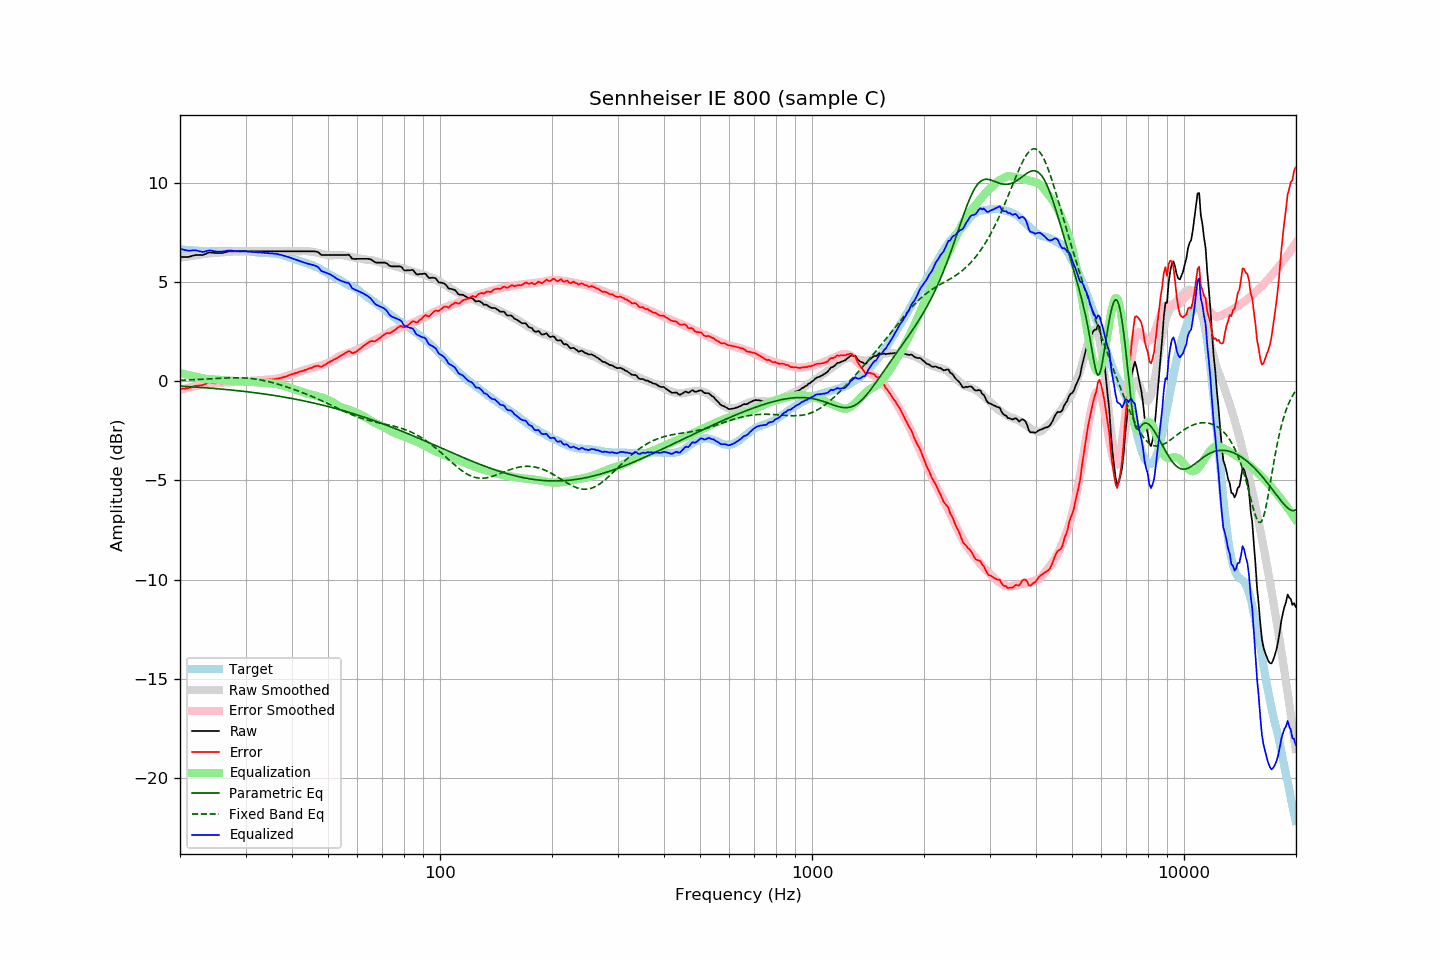

The file beside this chart, header and first rows:
frequency, raw, error, smoothed, error_smoothed, equalization, parametric_eq, fixed_band_eq, equalized_raw, equalized_smoothed, target
20.00, 6.27, -0.39, 6.25, -0.42, 0.42, -0.24, 0.05, 6.69, 6.67, 6.66
20.20, 6.27, -0.38, 6.26, -0.40, 0.40, -0.24, 0.06, 6.67, 6.66, 6.65
20.40, 6.27, -0.37, 6.27, -0.38, 0.38, -0.25, 0.06, 6.65, 6.65, 6.64
20.61, 6.27, -0.37, 6.28, -0.36, 0.36, -0.25, 0.06, 6.63, 6.64, 6.64
20.81, 6.27, -0.35, 6.29, -0.34, 0.34, -0.26, 0.07, 6.61, 6.63, 6.62
21.02, 6.27, -0.35, 6.30, -0.32, 0.32, -0.26, 0.07, 6.60, 6.62, 6.62
21.23, 6.29, -0.32, 6.31, -0.30, 0.30, -0.27, 0.07, 6.60, 6.62, 6.61
21.44, 6.31, -0.31, 6.32, -0.29, 0.29, -0.27, 0.08, 6.60, 6.61, 6.62
21.66, 6.34, -0.27, 6.33, -0.27, 0.27, -0.28, 0.08, 6.61, 6.60, 6.61
21.87, 6.36, -0.24, 6.34, -0.25, 0.25, -0.28, 0.09, 6.61, 6.60, 6.60
22.09, 6.37, -0.22, 6.36, -0.23, 0.23, -0.29, 0.09, 6.61, 6.59, 6.59
22.31, 6.37, -0.22, 6.37, -0.22, 0.22, -0.29, 0.09, 6.59, 6.59, 6.59
22.54, 6.37, -0.21, 6.38, -0.20, 0.20, -0.30, 0.10, 6.57, 6.58, 6.58
22.76, 6.37, -0.20, 6.40, -0.18, 0.18, -0.31, 0.10, 6.55, 6.58, 6.57
22.99, 6.37, -0.19, 6.42, -0.16, 0.16, -0.31, 0.11, 6.53, 6.57, 6.56
23.22, 6.40, -0.15, 6.43, -0.14, 0.14, -0.32, 0.11, 6.54, 6.57, 6.55
23.45, 6.43, -0.13, 6.44, -0.12, 0.12, -0.32, 0.12, 6.56, 6.57, 6.56
23.69, 6.47, -0.08, 6.45, -0.11, 0.11, -0.33, 0.12, 6.59, 6.56, 6.55
23.92, 6.50, -0.05, 6.45, -0.11, 0.11, -0.34, 0.12, 6.61, 6.56, 6.55
24.16, 6.50, -0.06, 6.46, -0.10, 0.10, -0.34, 0.13, 6.61, 6.56, 6.56
24.40, 6.49, -0.08, 6.47, -0.10, 0.10, -0.35, 0.13, 6.59, 6.56, 6.57
24.65, 6.48, -0.09, 6.47, -0.09, 0.09, -0.36, 0.14, 6.57, 6.56, 6.57
24.89, 6.47, -0.10, 6.48, -0.08, 0.08, -0.36, 0.14, 6.56, 6.57, 6.57
25.14, 6.47, -0.09, 6.49, -0.08, 0.08, -0.37, 0.15, 6.55, 6.57, 6.56
25.39, 6.47, -0.09, 6.50, -0.07, 0.07, -0.38, 0.15, 6.55, 6.57, 6.56
25.65, 6.47, -0.09, 6.50, -0.07, 0.07, -0.38, 0.16, 6.54, 6.57, 6.56
25.91, 6.47, -0.10, 6.51, -0.07, 0.07, -0.39, 0.16, 6.54, 6.58, 6.57
26.16, 6.49, -0.09, 6.51, -0.06, 0.06, -0.40, 0.16, 6.56, 6.58, 6.58
26.43, 6.51, -0.07, 6.52, -0.06, 0.06, -0.41, 0.17, 6.57, 6.58, 6.58
26.69, 6.53, -0.05, 6.52, -0.05, 0.05, -0.41, 0.17, 6.59, 6.58, 6.58
26.96, 6.56, -0.01, 6.53, -0.04, 0.04, -0.42, 0.17, 6.61, 6.58, 6.57
27.23, 6.56, -0.01, 6.54, -0.03, 0.03, -0.43, 0.18, 6.60, 6.58, 6.57
27.50, 6.56, -0.01, 6.55, -0.03, 0.03, -0.44, 0.18, 6.59, 6.58, 6.57
27.77, 6.56, -0.02, 6.56, -0.02, 0.02, -0.45, 0.18, 6.58, 6.58, 6.58
28.05, 6.56, -0.02, 6.56, -0.02, 0.02, -0.45, 0.18, 6.58, 6.58, 6.58
28.33, 6.56, 0.00, 6.57, -0.01, 0.01, -0.46, 0.18, 6.57, 6.58, 6.56
28.62, 6.56, 0.00, 6.57, -0.01, 0.01, -0.47, 0.18, 6.57, 6.58, 6.56
28.90, 6.56, -0.01, 6.57, -0.00, 0.00, -0.48, 0.18, 6.57, 6.57, 6.57
29.19, 6.56, -0.01, 6.57, -0.00, 0.00, -0.49, 0.18, 6.56, 6.57, 6.57
29.48, 6.56, 0.00, 6.57, 0.00, -0.00, -0.50, 0.17, 6.56, 6.57, 6.56
29.78, 6.56, 0.00, 6.57, 0.00, -0.00, -0.51, 0.17, 6.56, 6.56, 6.56
30.08, 6.56, -0.01, 6.56, 0.01, -0.01, -0.52, 0.17, 6.56, 6.56, 6.57
30.38, 6.56, -0.00, 6.56, 0.01, -0.01, -0.53, 0.16, 6.55, 6.55, 6.56
30.68, 6.56, 0.02, 6.56, 0.02, -0.02, -0.54, 0.15, 6.55, 6.55, 6.54
30.99, 6.56, 0.02, 6.56, 0.02, -0.02, -0.55, 0.15, 6.54, 6.54, 6.54
31.30, 6.56, 0.03, 6.56, 0.03, -0.03, -0.56, 0.14, 6.53, 6.53, 6.53
31.61, 6.56, 0.04, 6.56, 0.04, -0.04, -0.57, 0.13, 6.53, 6.53, 6.52
31.93, 6.56, 0.05, 6.56, 0.04, -0.04, -0.58, 0.11, 6.52, 6.52, 6.51
32.24, 6.56, 0.05, 6.56, 0.05, -0.05, -0.59, 0.10, 6.51, 6.51, 6.51
32.57, 6.56, 0.07, 6.56, 0.06, -0.06, -0.60, 0.09, 6.51, 6.51, 6.49
32.89, 6.56, 0.07, 6.56, 0.06, -0.06, -0.61, 0.07, 6.50, 6.50, 6.49
33.22, 6.56, 0.07, 6.56, 0.07, -0.07, -0.62, 0.06, 6.50, 6.50, 6.49
33.55, 6.56, 0.08, 6.56, 0.07, -0.07, -0.63, 0.04, 6.49, 6.49, 6.48
33.89, 6.56, 0.07, 6.56, 0.08, -0.08, -0.64, 0.03, 6.49, 6.49, 6.49
34.23, 6.56, 0.09, 6.56, 0.08, -0.08, -0.66, 0.01, 6.48, 6.48, 6.47
34.57, 6.56, 0.09, 6.56, 0.09, -0.09, -0.67, -0.01, 6.48, 6.48, 6.47
34.92, 6.56, 0.10, 6.56, 0.09, -0.09, -0.68, -0.03, 6.47, 6.47, 6.46
35.27, 6.56, 0.09, 6.56, 0.10, -0.10, -0.69, -0.05, 6.46, 6.46, 6.47
35.62, 6.56, 0.11, 6.56, 0.11, -0.11, -0.71, -0.07, 6.45, 6.45, 6.45
35.97, 6.56, 0.11, 6.56, 0.12, -0.12, -0.72, -0.10, 6.44, 6.44, 6.45
... 635 more rows
